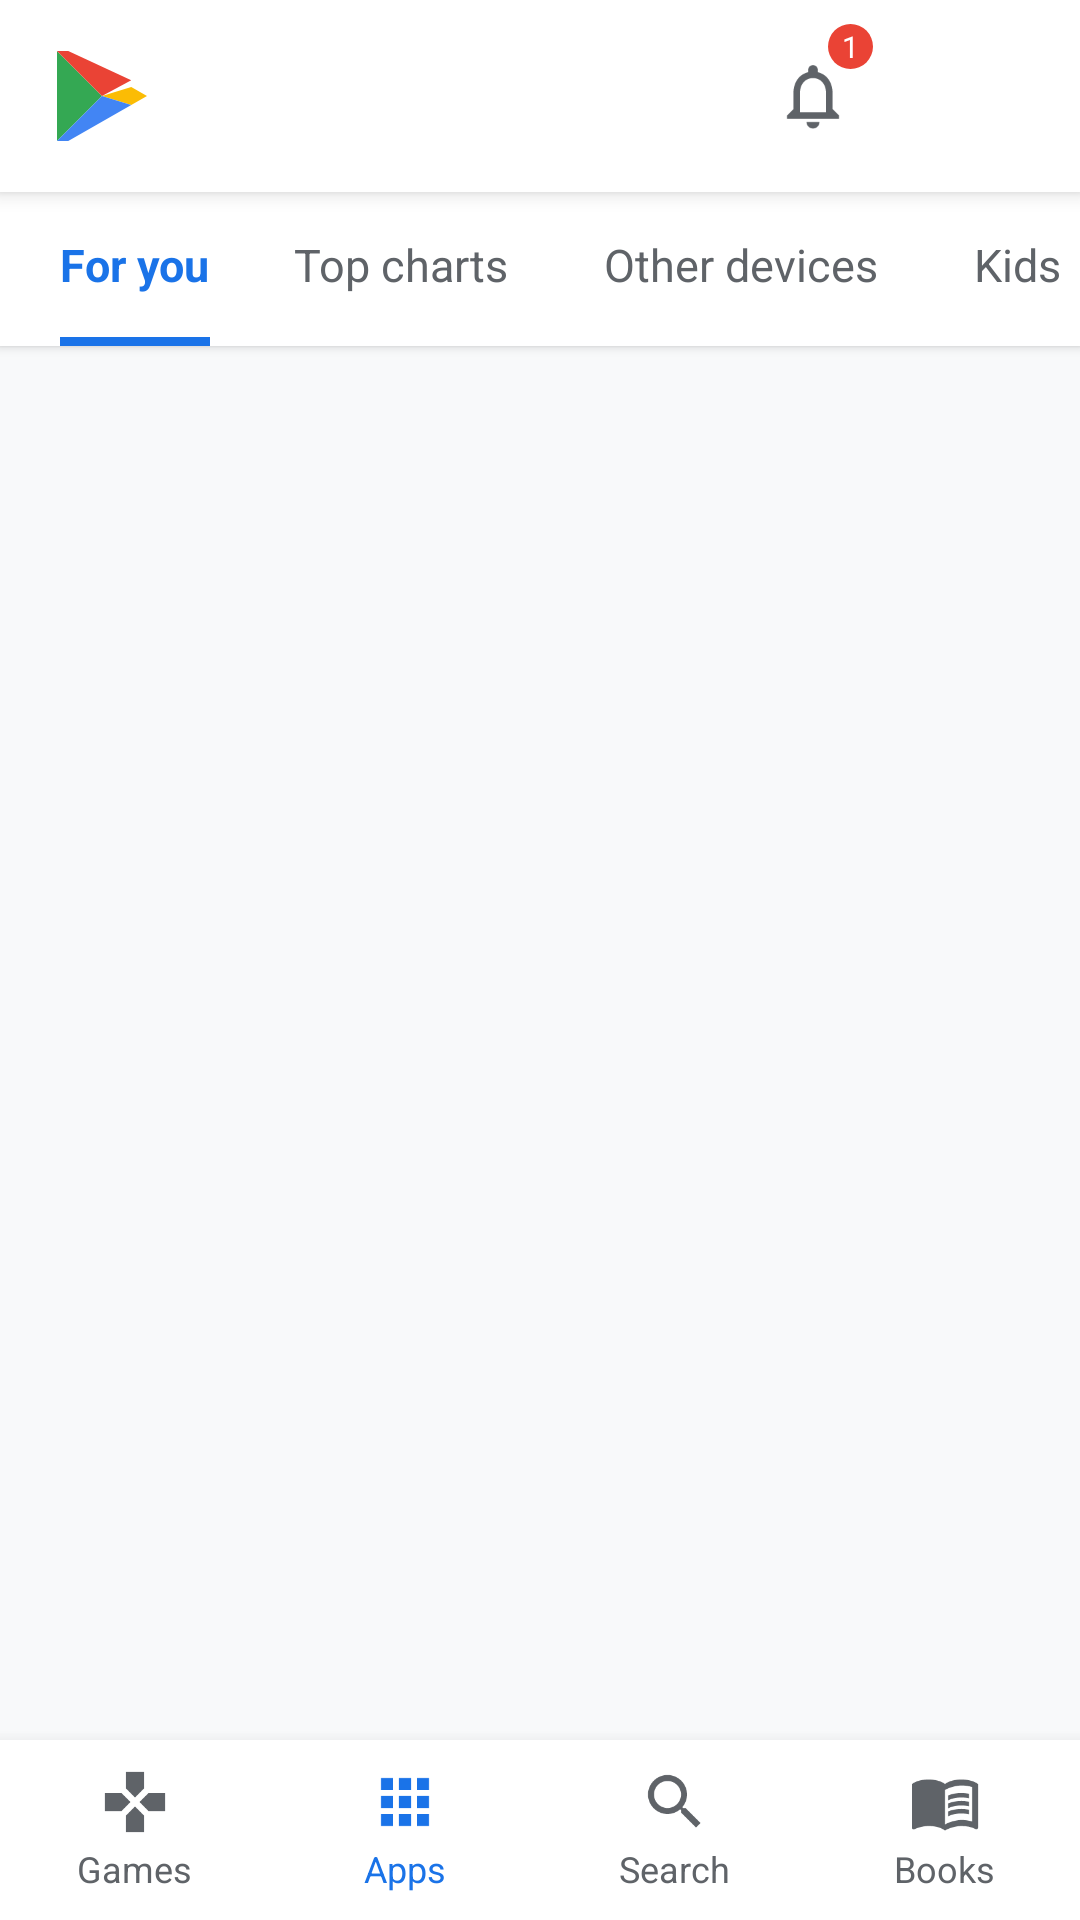

Reconstruct the res/layout file that produces this screen, plus the resources it refers to.
<!-- AndroidManifest.xml: activity theme Theme.Bai3 -->
<!-- res/layout/activity_main.xml -->
<?xml version="1.0" encoding="utf-8"?>
<LinearLayout xmlns:android="http://schemas.android.com/apk/res/android"
    xmlns:app="http://schemas.android.com/apk/res-auto"
    android:layout_width="match_parent"
    android:layout_height="match_parent"
    android:fitsSystemWindows="true"
    android:orientation="vertical"
    android:background="#F8F9FA">

    
    <RelativeLayout
        android:layout_width="match_parent"
        android:layout_height="64dp"
        android:paddingStart="16dp"
        android:paddingEnd="16dp"
        android:paddingTop="8dp"
        android:paddingBottom="8dp"
        android:background="#FFFFFF"
        android:elevation="4dp">

        <ImageView
            android:id="@+id/playStoreLogoIcon"
            android:layout_width="36dp"
            android:layout_height="36dp"
            android:src="@drawable/ic_play_store"
            android:layout_alignParentStart="true"
            android:layout_centerVertical="true" />

        <ImageView
            android:id="@+id/bellNotificationIcon"
            android:layout_width="26dp"
            android:layout_height="26dp"
            android:src="@drawable/ic_notification"
            android:layout_toStartOf="@+id/userProfileIcon"
            android:layout_centerVertical="true"
            android:layout_marginEnd="20dp"
            app:tint="#5F6368" />

        <TextView
            android:id="@+id/notificationCountBadge"
            android:layout_width="15dp"
            android:layout_height="15dp"
            android:layout_marginEnd="13dp"
            android:layout_toStartOf="@+id/userProfileIcon"
            android:background="@drawable/notification_badge"
            android:gravity="center"
            android:text="1"
            android:textColor="#FFFFFF"
            android:textSize="10sp" />

        <TextView
            android:id="@+id/userProfileIcon"
            android:layout_width="40dp"
            android:layout_height="40dp"
            android:text="V"
            android:textSize="18sp"
            android:textColor="#FFFFFF"
            android:background="@drawable/profile_circle"
            android:gravity="center"
            android:layout_alignParentEnd="true"
            android:layout_centerVertical="true"/>
    </RelativeLayout>

    
    <HorizontalScrollView
        android:layout_width="match_parent"
        android:layout_height="wrap_content"
        android:scrollbars="none"
        android:background="#FFFFFF"
        android:elevation="2dp"
        android:fillViewport="false">

        <LinearLayout
            android:layout_width="wrap_content"
            android:layout_height="wrap_content"
            android:orientation="horizontal"
            android:paddingStart="8dp"
            android:paddingEnd="8dp">

            <LinearLayout
                android:layout_width="wrap_content"
                android:layout_height="wrap_content"
                android:orientation="vertical"
                android:paddingStart="12dp"
                android:paddingEnd="12dp">

                <TextView
                    android:layout_width="wrap_content"
                    android:layout_height="wrap_content"
                    android:text="For you"
                    android:textColor="#1A73E8"
                    android:textSize="15sp"
                    android:textStyle="bold"
                    android:paddingTop="14dp"
                    android:paddingBottom="14dp"/>

                <View
                    android:layout_width="match_parent"
                    android:layout_height="3dp"
                    android:background="#1A73E8"/>
            </LinearLayout>

            <TextView
                android:layout_width="wrap_content"
                android:layout_height="wrap_content"
                android:text="Top charts"
                android:textColor="#5F6368"
                android:textSize="15sp"
                android:paddingStart="16dp"
                android:paddingEnd="16dp"
                android:paddingTop="14dp"
                android:paddingBottom="14dp"/>

            <TextView
                android:layout_width="wrap_content"
                android:layout_height="wrap_content"
                android:text="Other devices"
                android:textColor="#5F6368"
                android:textSize="15sp"
                android:paddingStart="16dp"
                android:paddingEnd="16dp"
                android:paddingTop="14dp"
                android:paddingBottom="14dp"/>

            <TextView
                android:layout_width="wrap_content"
                android:layout_height="wrap_content"
                android:text="Kids"
                android:textColor="#5F6368"
                android:textSize="15sp"
                android:paddingStart="16dp"
                android:paddingEnd="16dp"
                android:paddingTop="14dp"
                android:paddingBottom="14dp"/>

            <TextView
                android:layout_width="wrap_content"
                android:layout_height="wrap_content"
                android:text="Premium"
                android:textColor="#5F6368"
                android:textSize="15sp"
                android:paddingStart="16dp"
                android:paddingEnd="16dp"
                android:paddingTop="14dp"
                android:paddingBottom="14dp"/>

            <TextView
                android:layout_width="wrap_content"
                android:layout_height="wrap_content"
                android:text="Categories"
                android:textColor="#5F6368"
                android:textSize="15sp"
                android:paddingStart="16dp"
                android:paddingEnd="16dp"
                android:paddingTop="14dp"
                android:paddingBottom="14dp"/>
        </LinearLayout>
    </HorizontalScrollView>

    
    <androidx.recyclerview.widget.RecyclerView
        android:id="@+id/mainRecyclerView"
        android:layout_width="match_parent"
        android:layout_height="0dp"
        android:layout_weight="1"
        android:background="#F8F9FA"/>

    
    <LinearLayout
        android:layout_width="match_parent"
        android:layout_height="60dp"
        android:orientation="horizontal"
        android:background="#FFFFFF"
        android:elevation="8dp">

        <LinearLayout
            android:layout_width="0dp"
            android:layout_height="match_parent"
            android:layout_weight="1"
            android:orientation="vertical"
            android:gravity="center"
            android:padding="4dp">

            <ImageView
                android:layout_width="24dp"
                android:layout_height="24dp"
                android:src="@drawable/ic_games"
                app:tint="#5F6368" />

            <TextView
                android:layout_width="wrap_content"
                android:layout_height="wrap_content"
                android:text="Games"
                android:textSize="12sp"
                android:textColor="#5F6368"
                android:layout_marginTop="2dp"/>
        </LinearLayout>

        <LinearLayout
            android:layout_width="0dp"
            android:layout_height="match_parent"
            android:layout_weight="1"
            android:orientation="vertical"
            android:gravity="center"
            android:padding="4dp">

            <ImageView
                android:layout_width="24dp"
                android:layout_height="24dp"
                android:src="@drawable/ic_apps"
                app:tint="#1A73E8" />

            <TextView
                android:layout_width="wrap_content"
                android:layout_height="wrap_content"
                android:text="Apps"
                android:textSize="12sp"
                android:textColor="#1A73E8"
                android:layout_marginTop="2dp"/>
        </LinearLayout>

        <LinearLayout
            android:layout_width="0dp"
            android:layout_height="match_parent"
            android:layout_weight="1"
            android:orientation="vertical"
            android:gravity="center"
            android:padding="4dp">

            <ImageView
                android:layout_width="24dp"
                android:layout_height="24dp"
                android:src="@drawable/ic_search"
                app:tint="#5F6368" />

            <TextView
                android:layout_width="wrap_content"
                android:layout_height="wrap_content"
                android:text="Search"
                android:textSize="12sp"
                android:textColor="#5F6368"
                android:layout_marginTop="2dp"/>
        </LinearLayout>

        <LinearLayout
            android:layout_width="0dp"
            android:layout_height="match_parent"
            android:layout_weight="1"
            android:orientation="vertical"
            android:gravity="center"
            android:padding="4dp">

            <ImageView
                android:layout_width="24dp"
                android:layout_height="24dp"
                android:src="@drawable/ic_books"
                app:tint="#5F6368" />

            <TextView
                android:layout_width="wrap_content"
                android:layout_height="wrap_content"
                android:text="Books"
                android:textSize="12sp"
                android:textColor="#5F6368"
                android:layout_marginTop="2dp"/>
        </LinearLayout>
    </LinearLayout>

</LinearLayout>
<!-- resources referenced by this layout -->
<resources>
  <!-- drawable ic_apps (drawable) -->
  <?xml version="1.0" encoding="utf-8"?>
  <vector xmlns:android="http://schemas.android.com/apk/res/android"
      android:width="24dp"
      android:height="24dp"
      android:viewportWidth="24"
      android:viewportHeight="24">
      <path
          android:fillColor="#1A73E8"
          android:pathData="M4,8h4V4H4V8zM10,20h4v-4h-4V20zM4,20h4v-4H4V20zM4,14h4v-4H4V14zM10,14h4v-4h-4V14zM16,4v4h4V4H16zM10,8h4V4h-4V8zM16,14h4v-4h-4V14zM16,20h4v-4h-4V20z"/>
  </vector>
  <!-- drawable ic_games (drawable) -->
  <?xml version="1.0" encoding="utf-8"?>
  <vector xmlns:android="http://schemas.android.com/apk/res/android"
      android:width="24dp"
      android:height="24dp"
      android:viewportWidth="24"
      android:viewportHeight="24">
      <path
          android:fillColor="#5F6368"
          android:pathData="M15,7.5V2H9v5.5l3,3 3,-3zM7.5,9H2v6h5.5l3,-3 -3,-3zM9,16.5V22h6v-5.5l-3,-3 -3,3zM16.5,9l-3,3 3,3H22V9h-5.5z"/>
  </vector>
  <!-- drawable ic_notification (drawable) -->
  <?xml version="1.0" encoding="utf-8"?>
  <vector xmlns:android="http://schemas.android.com/apk/res/android"
      android:width="24dp"
      android:height="24dp"
      android:viewportWidth="24"
      android:viewportHeight="24">
      <path
          android:fillColor="#5F6368"
          android:pathData="M12,22c1.1,0 2,-0.9 2,-2h-4c0,1.1 0.9,2 2,2zM18,16v-5c0,-3.07 -1.63,-5.64 -4.5,-6.32V4c0,-0.83 -0.67,-1.5 -1.5,-1.5s-1.5,0.67 -1.5,1.5v0.68C7.64,5.36 6,7.92 6,11v5l-2,2v1h16v-1l-2,-2zm-2,1H8v-6c0,-2.48 1.51,-4.5 4,-4.5s4,2.02 4,4.5v6z"/>
  </vector>
  <!-- drawable ic_play_store (drawable) -->
  <?xml version="1.0" encoding="utf-8"?>
  <vector xmlns:android="http://schemas.android.com/apk/res/android"
      android:width="24dp"
      android:height="24dp"
      android:viewportWidth="24"
      android:viewportHeight="24">
      <path
          android:fillColor="#34A853"
          android:pathData="M2,2l10,10L2,22V2z"/>
      <path
          android:fillColor="#FBBC04"
          android:pathData="M22,12l-3.5,-2L12,12l6.5,2L22,12z"/>
      <path
          android:fillColor="#EA4335"
          android:pathData="M2,2l10,10l6.5,-3.5L4.5,2H2z"/>
      <path
          android:fillColor="#4285F4"
          android:pathData="M2,22l10,-10l6.5,2L4.5,22H2z"/>
  </vector>
  <!-- drawable ic_search (drawable) -->
  <?xml version="1.0" encoding="utf-8"?>
  <vector xmlns:android="http://schemas.android.com/apk/res/android"
      android:width="24dp"
      android:height="24dp"
      android:viewportWidth="24"
      android:viewportHeight="24">
      <path
          android:fillColor="#5F6368"
          android:pathData="M15.5,14h-0.79l-0.28,-0.27C15.41,12.59 16,11.11 16,9.5C16,5.91 13.09,3 9.5,3S3,5.91 3,9.5S5.91,16 9.5,16c1.61,0 3.09,-0.59 4.23,-1.57l0.27,0.28v0.79l5,4.99L20.49,19L15.5,14zM9.5,14C7.01,14 5,11.99 5,9.5S7.01,5 9.5,5S14,7.01 14,9.5S11.99,14 9.5,14z"/>
  </vector>
  <!-- drawable notification_badge (drawable) -->
  <?xml version="1.0" encoding="utf-8"?>
  <shape xmlns:android="http://schemas.android.com/apk/res/android"
      android:shape="oval">
      <solid android:color="#EA4335" />
      <size
          android:width="15dp"
          android:height="15dp" />
  </shape>
  <style name="Theme.Bai3" parent="Base.Theme.Bai3" />
  <style name="Base.Theme.Bai3" parent="Theme.Material3.DayNight.NoActionBar">
          <item name="colorPrimary">@color/google_blue</item>
          <item name="colorPrimaryVariant">@color/google_blue</item>
          <item name="colorOnPrimary">@color/white</item>
          <item name="colorSecondary">@color/google_green</item>
          <item name="colorSecondaryVariant">@color/google_green</item>
          <item name="colorOnSecondary">@color/white</item>
          <item name="android:statusBarColor">@color/white</item>
          <item name="android:windowLightStatusBar">true</item>
      </style>
  <color name="google_blue">#1A73E8</color>
  <color name="white">#FFFFFFFF</color>
  <color name="google_green">#34A853</color>
</resources>
